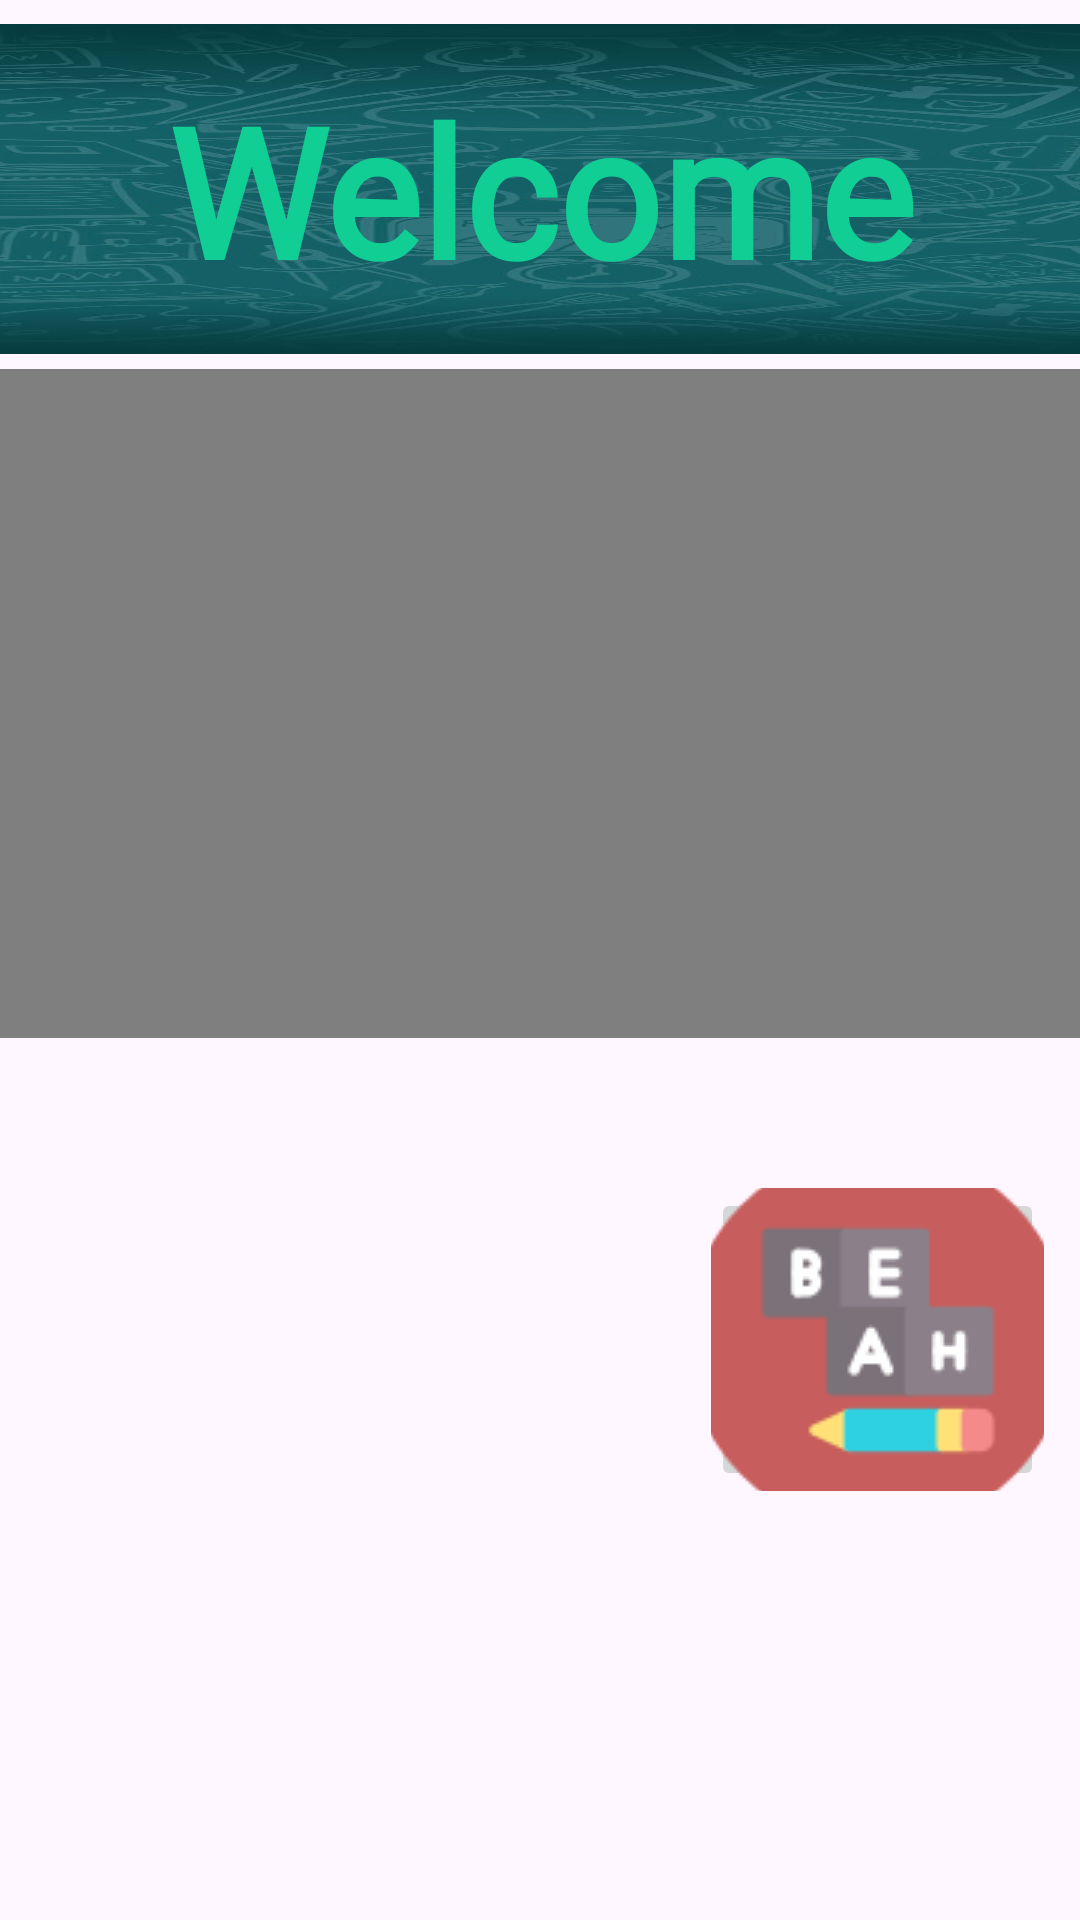

Write the Android layout XML for this screen, with the resource values it uses.
<!-- AndroidManifest.xml: application theme Theme.EnglishLearning -->
<!-- res/layout/activity_main_page.xml -->
<?xml version="1.0" encoding="utf-8"?>
<androidx.constraintlayout.widget.ConstraintLayout xmlns:android="http://schemas.android.com/apk/res/android"
    xmlns:app="http://schemas.android.com/apk/res-auto"
    xmlns:tools="http://schemas.android.com/tools"
    android:id="@+id/main"
    android:layout_width="match_parent"
    android:background="@drawable/background_cl"

    android:layout_height="match_parent"
    tools:context=".main.MainPage">

    <androidx.constraintlayout.widget.ConstraintLayout
        android:layout_width="match_parent"
        android:layout_height="match_parent">

        <LinearLayout
            android:id="@+id/lLayout5"
            android:layout_width="409dp"
            android:layout_height="110dp"
            android:layout_marginTop="8dp"
            android:orientation="horizontal"
            app:layout_constraintEnd_toEndOf="parent"
            app:layout_constraintStart_toStartOf="parent"
            app:layout_constraintTop_toTopOf="parent">

            <TextView
                android:id="@+id/welcomeTxt"
                android:layout_width="match_parent"
                android:layout_height="match_parent"
                android:layout_weight="1"
                android:background="@drawable/background3"
                android:fontFamily="@font/the_nautigal"
                android:gravity="center"
                android:text="Welcome"
                android:textColor="#11CE95"
                android:textSize="60sp"
                android:textStyle="bold" />

        </LinearLayout>

        <LinearLayout
            android:id="@+id/lLayout4"
            android:layout_width="398dp"
            android:layout_height="223dp"
            android:layout_marginTop="5dp"
            android:orientation="horizontal"
            app:layout_constraintEnd_toEndOf="parent"
            app:layout_constraintStart_toStartOf="parent"
            app:layout_constraintTop_toBottomOf="@+id/lLayout5">

            <VideoView
                android:id="@+id/videoV"
                android:layout_width="match_parent"
                android:layout_height="match_parent"
                android:layout_weight="1" />
        </LinearLayout>

        <LinearLayout
            android:id="@+id/lLayout6"
            android:layout_width="409dp"
            android:layout_height="300dp"
            android:orientation="horizontal"
            app:layout_constraintEnd_toEndOf="parent"
            app:layout_constraintStart_toStartOf="parent"
            app:layout_constraintTop_toBottomOf="@+id/lLayout4">

            <androidx.constraintlayout.widget.ConstraintLayout
                android:layout_width="match_parent"
                android:layout_height="match_parent">


                <ImageButton
                    android:id="@+id/buttonQuest"
                    android:layout_width="111dp"
                    android:layout_height="101dp"
                    android:layout_marginStart="261dp"
                    android:layout_marginTop="50dp"
                    android:layout_marginEnd="37dp"
                    android:layout_marginBottom="149dp"
                    android:src="@drawable/cours6"
                    app:layout_constraintBottom_toBottomOf="parent"
                    app:layout_constraintEnd_toEndOf="parent"
                    app:layout_constraintStart_toStartOf="parent"
                    app:layout_constraintTop_toTopOf="parent" />
            </androidx.constraintlayout.widget.ConstraintLayout>

        </LinearLayout>

        <LinearLayout
            android:id="@+id/bannerLinner"
            android:layout_width="match_parent"
            android:layout_height="wrap_content"
            android:layout_marginBottom="16dp"
            android:gravity="center"
            android:orientation="vertical"
            app:layout_constraintBottom_toBottomOf="parent"
            app:layout_constraintEnd_toEndOf="parent"
            app:layout_constraintStart_toStartOf="parent"
            app:layout_constraintTop_toBottomOf="@+id/lLayout6">

            <com.google.android.gms.ads.AdView xmlns:ads="http://schemas.android.com/apk/res-auto"
                android:id="@+id/adView"
                android:layout_width="wrap_content"
                android:layout_height="wrap_content"
                android:layout_alignParentBottom="true"
                android:layout_centerHorizontal="true"
                android:layout_marginTop="20dp"
                ads:adSize="BANNER"
                ads:adUnitId="ca-app-pub-5367924704859976/5684955379" />
        </LinearLayout>

    </androidx.constraintlayout.widget.ConstraintLayout>
</androidx.constraintlayout.widget.ConstraintLayout>
<!-- resources referenced by this layout -->
<resources>
  <!-- drawable background3: jpeg bitmap (drawable, 76248 bytes) -->
  <!-- drawable cours6: png bitmap (drawable, 5206 bytes) -->
  <style name="Theme.EnglishLearning" parent="Base.Theme.EnglishLearning" />
  <style name="Base.Theme.EnglishLearning" parent="Theme.Material3.DayNight.NoActionBar">
          
          
      </style>
</resources>
